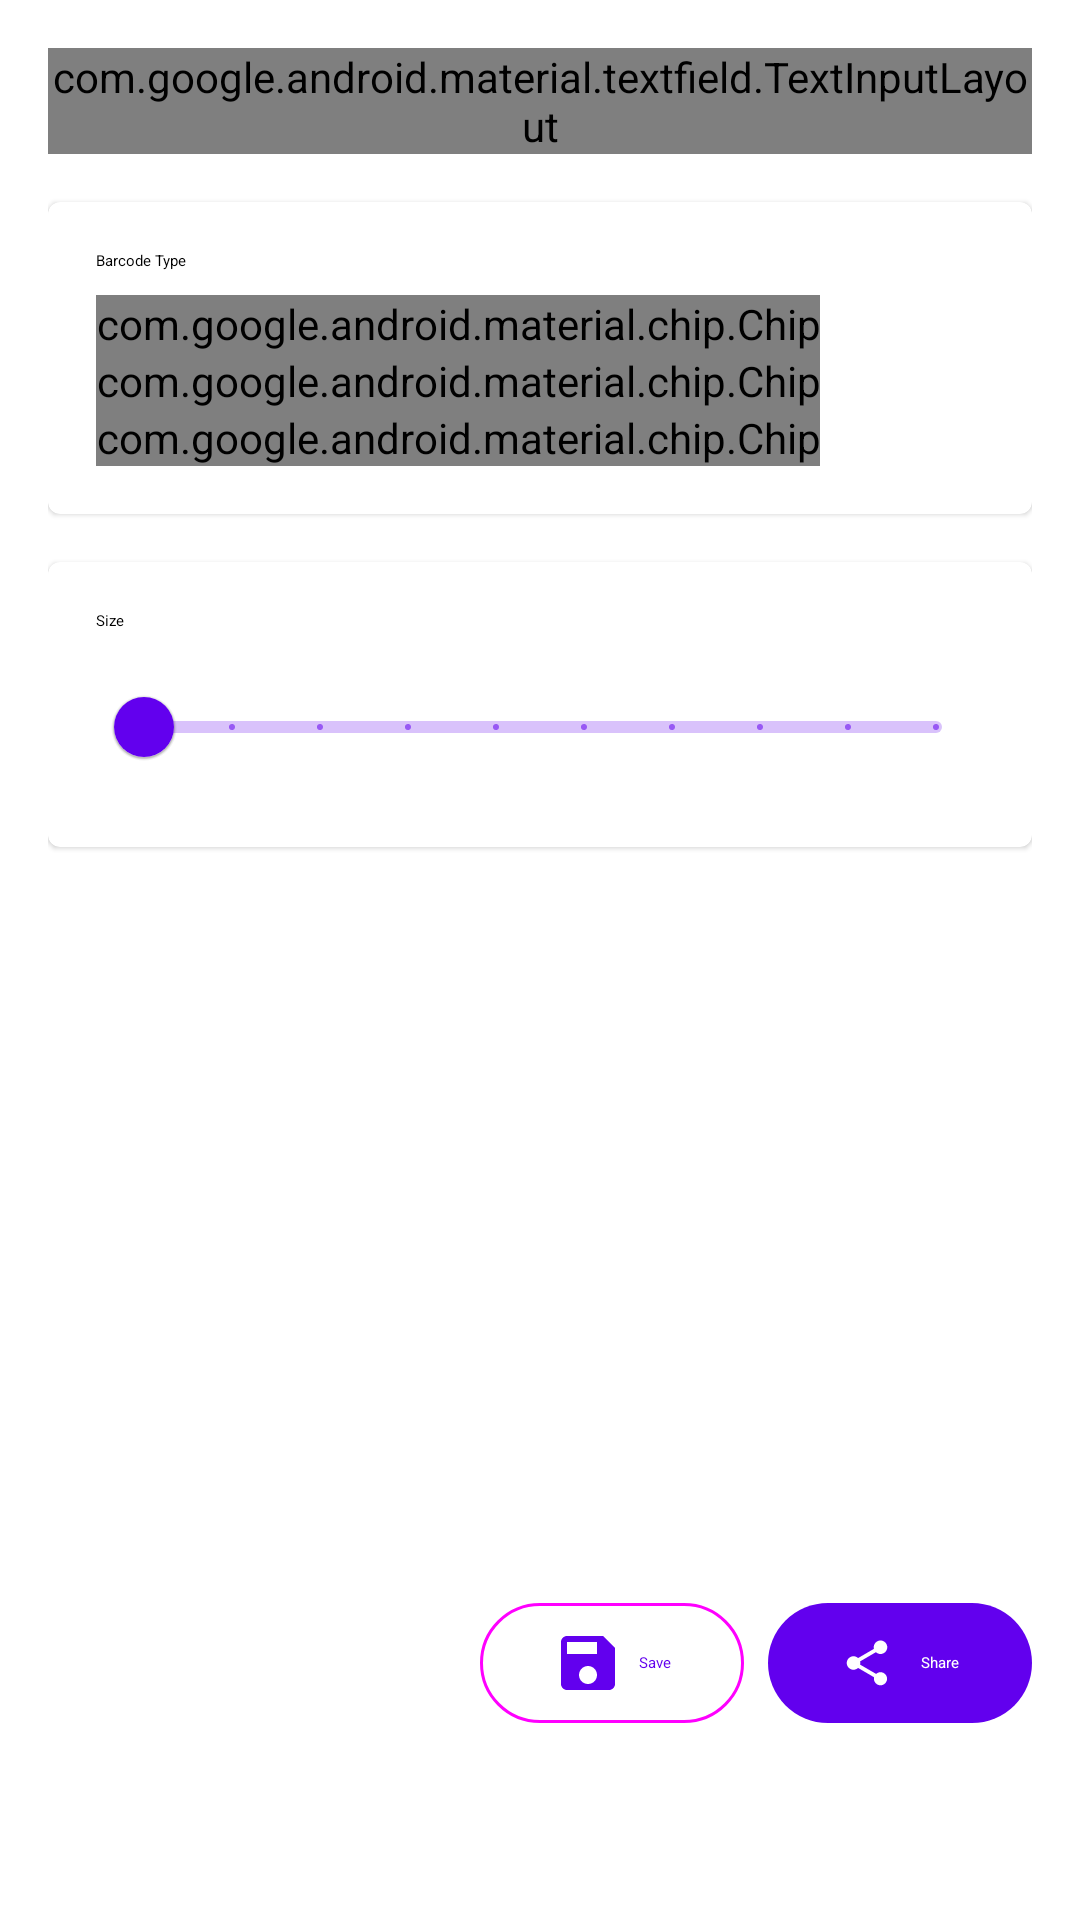

Layout XML and referenced resources for this Android screen:
<!-- AndroidManifest.xml: application theme Theme.BarcodeKu -->
<!-- res/layout/fragment_generator.xml -->
<?xml version="1.0" encoding="utf-8"?>
<androidx.coordinatorlayout.widget.CoordinatorLayout xmlns:android="http://schemas.android.com/apk/res/android"
    xmlns:app="http://schemas.android.com/apk/res-auto"
    android:layout_width="match_parent"
    android:layout_height="match_parent">

    <androidx.core.widget.NestedScrollView
        android:layout_width="match_parent"
        android:layout_height="match_parent">

        <LinearLayout
            android:layout_width="match_parent"
            android:layout_height="wrap_content"
            android:orientation="vertical"
            android:padding="16dp">

            <com.google.android.material.textfield.TextInputLayout
                android:id="@+id/inputLayout"
                style="@style/Widget.Material3.TextInputLayout.OutlinedBox"
                android:layout_width="match_parent"
                android:layout_height="wrap_content"
                android:hint="@string/generator_input_hint">

                <com.google.android.material.textfield.TextInputEditText
                    android:id="@+id/inputText"
                    android:layout_width="match_parent"
                    android:layout_height="wrap_content"
                    android:inputType="text"
                    android:maxLines="1" />

            </com.google.android.material.textfield.TextInputLayout>

            <com.google.android.material.card.MaterialCardView
                android:layout_width="match_parent"
                android:layout_height="wrap_content"
                android:layout_marginTop="16dp">

                <LinearLayout
                    android:layout_width="match_parent"
                    android:layout_height="wrap_content"
                    android:orientation="vertical"
                    android:padding="16dp">

                    <TextView
                        android:layout_width="wrap_content"
                        android:layout_height="wrap_content"
                        android:text="@string/generator_type"
                        android:textAppearance="?attr/textAppearanceBodyLarge" />

                    <com.google.android.material.chip.ChipGroup
                        android:id="@+id/barcodeTypeGroup"
                        android:layout_width="match_parent"
                        android:layout_height="wrap_content"
                        android:layout_marginTop="8dp"
                        app:singleSelection="true">

                        <com.google.android.material.chip.Chip
                            android:id="@+id/qrCodeChip"
                            style="@style/Widget.Material3.Chip.Filter"
                            android:layout_width="wrap_content"
                            android:layout_height="wrap_content"
                            android:text="QR Code" />

                        <com.google.android.material.chip.Chip
                            android:id="@+id/code128Chip"
                            style="@style/Widget.Material3.Chip.Filter"
                            android:layout_width="wrap_content"
                            android:layout_height="wrap_content"
                            android:text="Code 128" />

                        <com.google.android.material.chip.Chip
                            android:id="@+id/code39Chip"
                            style="@style/Widget.Material3.Chip.Filter"
                            android:layout_width="wrap_content"
                            android:layout_height="wrap_content"
                            android:text="Code 39" />

                    </com.google.android.material.chip.ChipGroup>

                </LinearLayout>

            </com.google.android.material.card.MaterialCardView>

            <com.google.android.material.card.MaterialCardView
                android:layout_width="match_parent"
                android:layout_height="wrap_content"
                android:layout_marginTop="16dp">

                <LinearLayout
                    android:layout_width="match_parent"
                    android:layout_height="wrap_content"
                    android:orientation="vertical"
                    android:padding="16dp">

                    <TextView
                        android:layout_width="wrap_content"
                        android:layout_height="wrap_content"
                        android:text="@string/generator_size"
                        android:textAppearance="?attr/textAppearanceBodyLarge" />

                    <com.google.android.material.slider.Slider
                        android:id="@+id/sizeSlider"
                        android:layout_width="match_parent"
                        android:layout_height="wrap_content"
                        android:layout_marginTop="8dp"
                        android:valueFrom="100"
                        android:valueTo="1000"
                        android:stepSize="100" />

                </LinearLayout>

            </com.google.android.material.card.MaterialCardView>

            <ImageView
                android:id="@+id/barcodePreview"
                android:layout_width="match_parent"
                android:layout_height="200dp"
                android:layout_marginTop="24dp"
                android:background="@android:color/white"
                android:contentDescription="Barcode Preview"
                android:scaleType="fitCenter" />

            <LinearLayout
                android:layout_width="match_parent"
                android:layout_height="wrap_content"
                android:layout_marginTop="24dp"
                android:gravity="end"
                android:orientation="horizontal">

                <com.google.android.material.button.MaterialButton
                    android:id="@+id/saveButton"
                    style="@style/Widget.Material3.Button.OutlinedButton"
                    android:layout_width="wrap_content"
                    android:layout_height="wrap_content"
                    android:layout_marginEnd="8dp"
                    android:text="@string/generator_save_image"
                    app:icon="@drawable/ic_save" />

                <com.google.android.material.button.MaterialButton
                    android:id="@+id/shareButton"
                    style="@style/Widget.Material3.Button"
                    android:layout_width="wrap_content"
                    android:layout_height="wrap_content"
                    android:text="@string/generator_share_image"
                    app:icon="@drawable/ic_share" />

            </LinearLayout>

        </LinearLayout>

    </androidx.core.widget.NestedScrollView>

</androidx.coordinatorlayout.widget.CoordinatorLayout>
<!-- resources referenced by this layout -->
<resources>
  <!-- drawable ic_save (drawable) -->
  <?xml version="1.0" encoding="utf-8"?>
  <vector xmlns:android="http://schemas.android.com/apk/res/android"
      android:width="24dp"
      android:height="24dp"
      android:viewportWidth="24"
      android:viewportHeight="24">
      <path
          android:fillColor="?attr/colorOnSurface"
          android:pathData="M17,3L5,3c-1.11,0 -2,0.9 -2,2v14c0,1.1 0.89,2 2,2h14c1.1,0 2,-0.9 2,-2L21,7l-4,-4zM12,19c-1.66,0 -3,-1.34 -3,-3s1.34,-3 3,-3 3,1.34 3,3 -1.34,3 -3,3zM15,9L5,9L5,5h10v4z" />
  </vector>
  <!-- drawable ic_share (drawable) -->
  <?xml version="1.0" encoding="utf-8"?>
  <vector xmlns:android="http://schemas.android.com/apk/res/android"
      android:width="24dp"
      android:height="24dp"
      android:viewportWidth="24"
      android:viewportHeight="24">
      <path
          android:fillColor="?attr/colorOnSurface"
          android:pathData="M18,16.08c-0.76,0 -1.44,0.3 -1.96,0.77L8.91,12.7c0.05,-0.23 0.09,-0.46 0.09,-0.7s-0.04,-0.47 -0.09,-0.7l7.05,-4.11c0.54,0.5 1.25,0.81 2.04,0.81 1.66,0 3,-1.34 3,-3s-1.34,-3 -3,-3 -3,1.34 -3,3c0,0.24 0.04,0.47 0.09,0.7L8.04,9.81C7.5,9.31 6.79,9 6,9c-1.66,0 -3,1.34 -3,3s1.34,3 3,3c0.79,0 1.5,-0.31 2.04,-0.81l7.12,4.16c-0.05,0.21 -0.08,0.43 -0.08,0.65 0,1.61 1.31,2.92 2.92,2.92 1.61,0 2.92,-1.31 2.92,-2.92s-1.31,-2.92 -2.92,-2.92z" />
  </vector>
  <string name="generator_input_hint">Enter content</string>
  <string name="generator_save_image">Save</string>
  <string name="generator_share_image">Share</string>
  <string name="generator_size">Size</string>
  <string name="generator_type">Barcode Type</string>
  <style name="Theme.BarcodeKu" parent="Theme.MaterialComponents.DayNight.DarkActionBar">
          
          <item name="colorPrimary">@color/purple_500</item>
          <item name="colorPrimaryVariant">@color/purple_700</item>
          <item name="colorOnPrimary">@color/white</item>
          
          <item name="colorSecondary">@color/teal_200</item>
          <item name="colorSecondaryVariant">@color/teal_700</item>
          <item name="colorOnSecondary">@color/black</item>
          
          <item name="android:statusBarColor">?attr/colorPrimaryVariant</item>
          
      </style>
  <color name="white">#FFFFFF</color>
  <color name="black">#000000</color>
  <!-- not gathered from this repository: default colours our renderer supplied (Android Studio template values) -->
  <color name="purple_500">#FF6200EE</color>
  <color name="purple_700">#FF3700B3</color>
  <color name="teal_200">#FF03DAC5</color>
  <color name="teal_700">#FF018786</color>
</resources>
